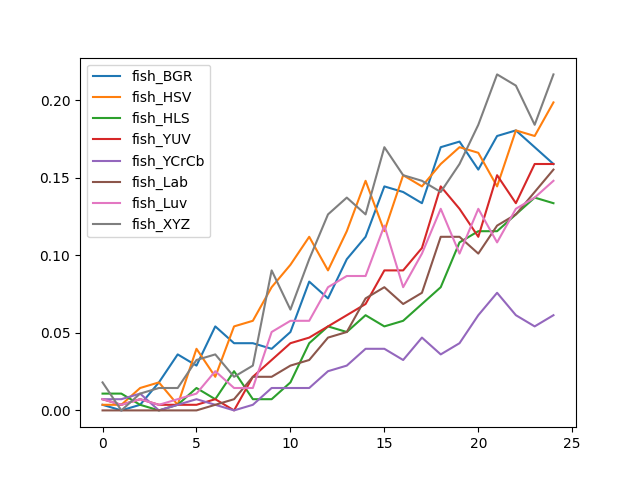

Values plotted in this chart, from the file beside it:
, fish_BGR, fish_HSV, fish_HLS, fish_YUV, fish_YCrCb, fish_Lab, fish_Luv, fish_XYZ
0, 0.00361, 0.00361, 0.01083, 0.00722, 0.00722, 0.0, 0.00722, 0.01805
1, 0.0, 0.00361, 0.01083, 0.00361, 0.00722, 0.0, 0.00361, 0.0
2, 0.00361, 0.01444, 0.00361, 0.00722, 0.01083, 0.0, 0.00722, 0.01083
3, 0.01805, 0.01805, 0.0, 0.00361, 0.0, 0.0, 0.00361, 0.01444
4, 0.0361, 0.00361, 0.00361, 0.00361, 0.00361, 0.0, 0.00722, 0.01444
5, 0.02888, 0.03971, 0.01444, 0.00361, 0.00722, 0.0, 0.01083, 0.03249
6, 0.05415, 0.02166, 0.00722, 0.00722, 0.00361, 0.00361, 0.02527, 0.0361
7, 0.04332, 0.05415, 0.02527, 0.0, 0.0, 0.00722, 0.01444, 0.02166
8, 0.04332, 0.05776, 0.00722, 0.02166, 0.00361, 0.02166, 0.01444, 0.02888
9, 0.03971, 0.07942, 0.00722, 0.03249, 0.01444, 0.02166, 0.05054, 0.09025
10, 0.05054, 0.09386, 0.01805, 0.04332, 0.01444, 0.02888, 0.05776, 0.06498
11, 0.08303, 0.1119, 0.04332, 0.04693, 0.01444, 0.03249, 0.05776, 0.09747
12, 0.0722, 0.09025, 0.05415, 0.05415, 0.02527, 0.04693, 0.07942, 0.1264
13, 0.09747, 0.1155, 0.05054, 0.06137, 0.02888, 0.05054, 0.08664, 0.1372
14, 0.1119, 0.148, 0.06137, 0.06859, 0.03971, 0.0722, 0.08664, 0.1264
15, 0.1444, 0.1155, 0.05415, 0.09025, 0.03971, 0.07942, 0.1191, 0.1697
16, 0.1408, 0.1516, 0.05776, 0.09025, 0.03249, 0.06859, 0.07942, 0.1516
17, 0.1336, 0.1444, 0.06859, 0.1047, 0.04693, 0.07581, 0.1011, 0.148
18, 0.1697, 0.1588, 0.07942, 0.1444, 0.0361, 0.1119, 0.13, 0.1408
19, 0.1733, 0.1697, 0.1083, 0.13, 0.04332, 0.1119, 0.1011, 0.1588
20, 0.1552, 0.1661, 0.1155, 0.1119, 0.06137, 0.1011, 0.13, 0.1841
21, 0.1769, 0.1444, 0.1155, 0.1516, 0.07581, 0.1191, 0.1083, 0.2166
22, 0.1805, 0.1805, 0.1264, 0.1336, 0.06137, 0.1264, 0.13, 0.2094
23, 0.1697, 0.1769, 0.1372, 0.1588, 0.05415, 0.1408, 0.1372, 0.1841
24, 0.1588, 0.1986, 0.1336, 0.1588, 0.06137, 0.1552, 0.148, 0.2166
